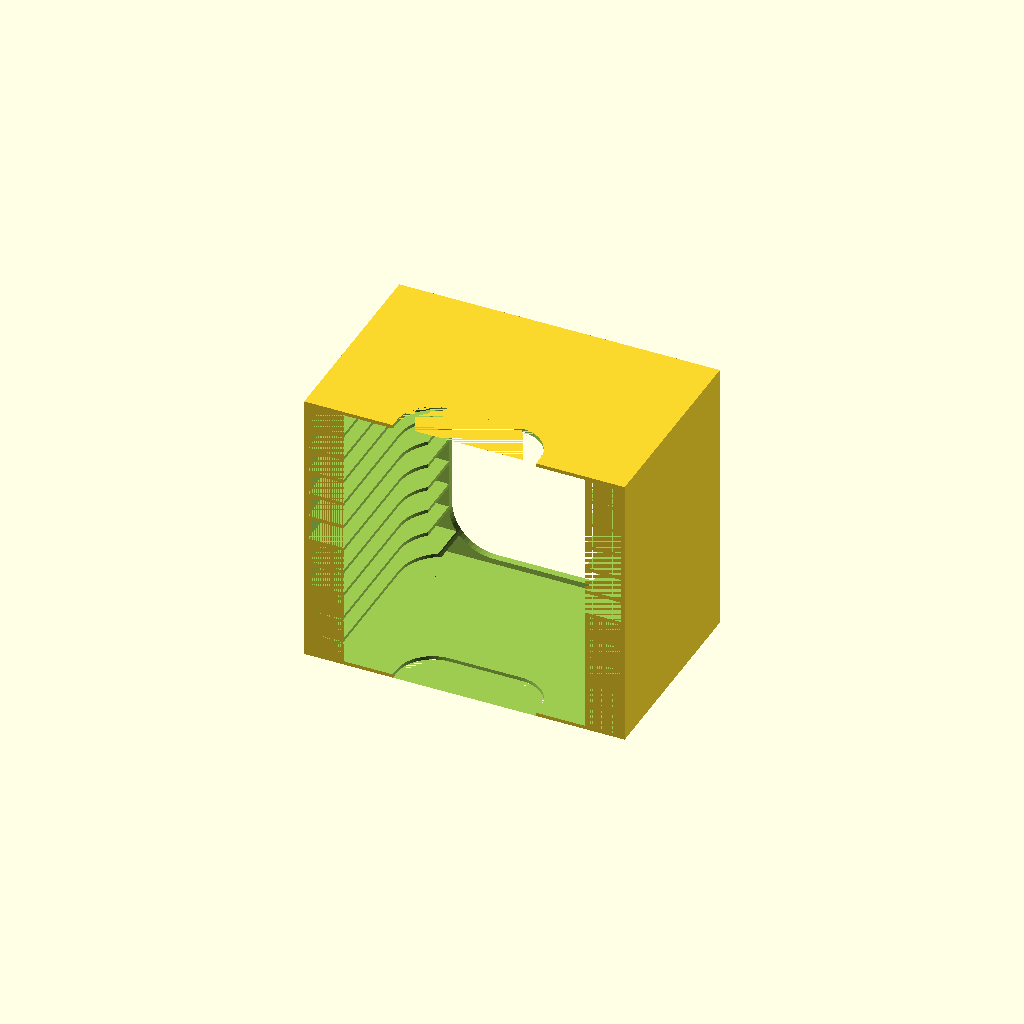
Cell 1: rendered with the file's own defaults.
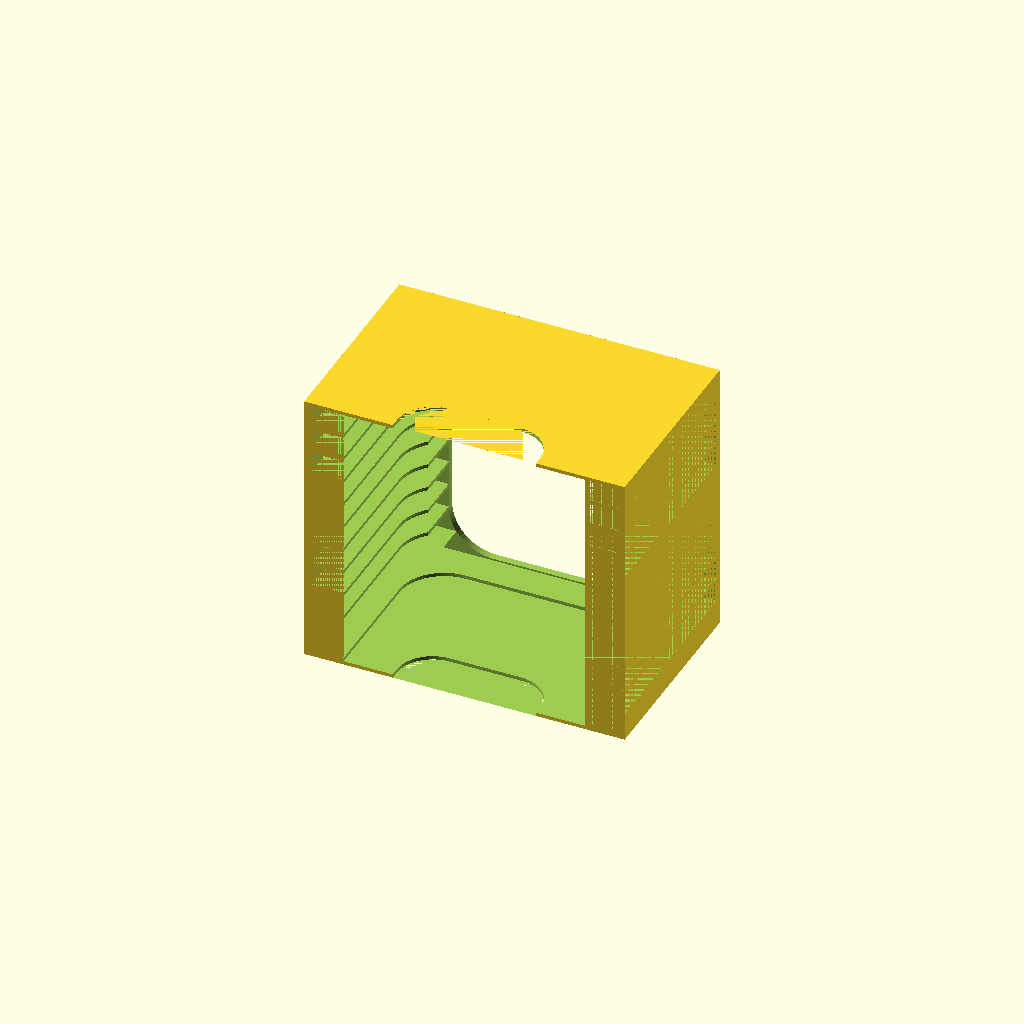
Cell 2: border = 4 (everything else at default).
All cells are drawn from one camera (rotation 55°, 0°, 25°, orthographic, colour scheme Cornfield), so only the parameter changes between them.
Source of the model, switch_game/game_stand_v1.scad:
// simple stand for
// nintendo switch games
// version 1
// 08.04.2026 Sebastian Weigl

// // rr(x_length,y_length,radius,height);
$fn=64;
include <rounded_rect.scad>

border = 2;

difference(){
// outer form
cube([179,114,156],false);
// box form 1
translate([border,0,border])
cube([175,110,12],false);
// box form 2
translate([border,0,16])
cube([175,110,12],false);
// box form 3
translate([border,0,30])
cube([175,110,12],false);
// box form 4
translate([border,0,44])
cube([175,110,12],false);
// box form 5
translate([border,0,58])
cube([175,110,12],false);
// box form 6
translate([border,0,72])
cube([175,110,12],false);
// box form 7
translate([border,0,86])
cube([175,110,12],false);
// box form 8
translate([border,0,100])
cube([175,110,12],false);
// box form 9
translate([border,0,114])
cube([175,110,12],false);
// box form 10
translate([border,0,128])
cube([175,110,12],false);
// box form 11
translate([border,0,142])
cube([175,110,12],false);
// inner form
translate([22,-58,2])
rr(135,150,25,152);
// grip form
translate([49.5,-25,0])
rr(80,50,20,156);
// cutout back
translate([29.5,116,5])
rotate([90,0,0])
rr(120,146,25,35);
}
Customizer parameters (derived from the source; name, type, default, range or options):
border: number, default 2
